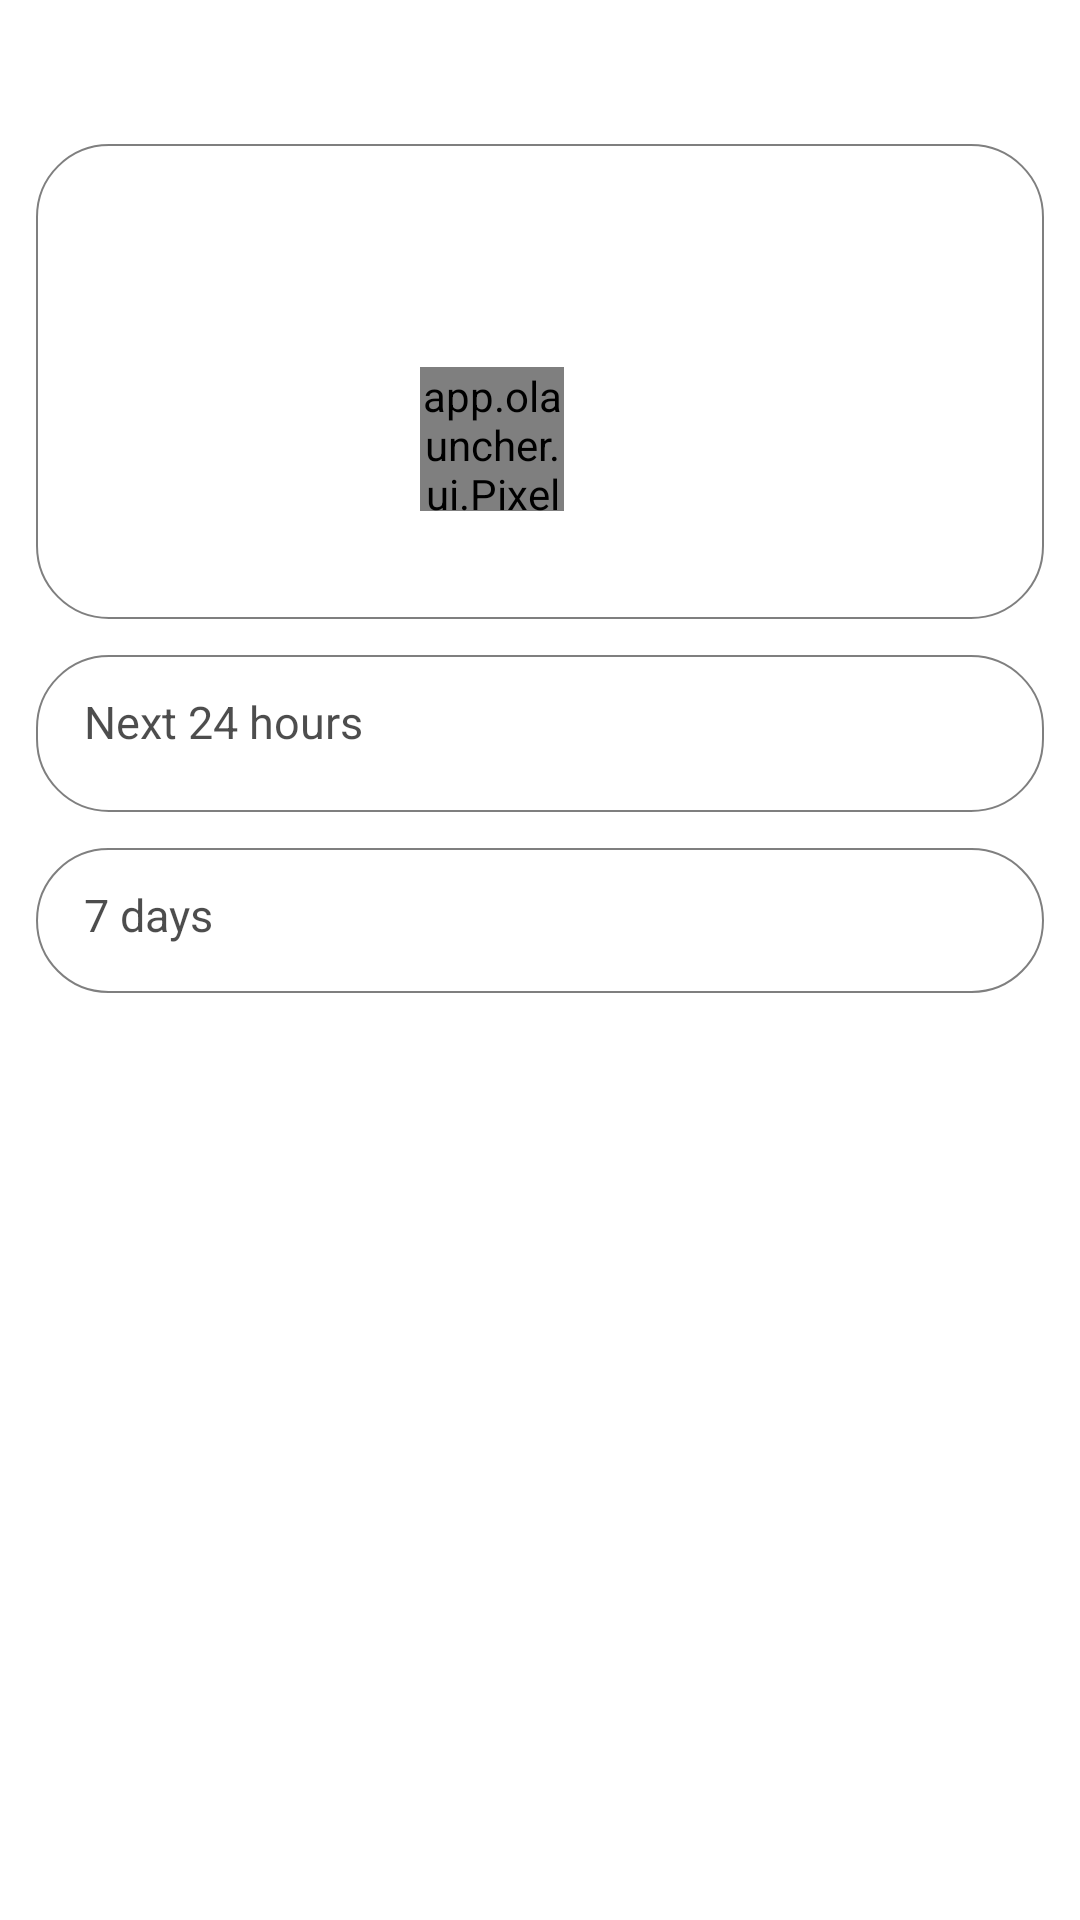

This screen was rendered from an Android layout file. Write that file and the resources it references.
<!-- AndroidManifest.xml: application theme AppTheme -->
<!-- res/layout/fragment_weather.xml -->
<?xml version="1.0" encoding="utf-8"?>
<FrameLayout xmlns:android="http://schemas.android.com/apk/res/android"
    xmlns:tools="http://schemas.android.com/tools"
    android:layout_width="match_parent"
    android:layout_height="match_parent"
    android:background="?attr/primaryShadeDarkColor"
    android:clickable="true"
    android:focusable="true">

    <ScrollView
        android:layout_width="match_parent"
        android:layout_height="match_parent"
        android:overScrollMode="never"
        android:scrollbars="none">

        <LinearLayout
            android:layout_width="match_parent"
            android:layout_height="wrap_content"
            android:orientation="vertical"
            android:paddingVertical="48dp">

            
            <LinearLayout
                android:id="@+id/dayCard"
                android:layout_width="match_parent"
                android:layout_height="wrap_content"
                android:layout_marginHorizontal="12dp"
                android:background="@drawable/rounded_rect_shade_color"
                android:gravity="center_horizontal"
                android:orientation="vertical"
                android:padding="16dp">

                <TextView
                    android:id="@+id/place"
                    style="@style/TextSmall"
                    android:layout_width="wrap_content"
                    android:layout_height="wrap_content"
                    android:singleLine="true"
                    android:layout_marginBottom="2dp"
                    android:textColor="?attr/primaryColor"
                    android:textSize="@dimen/size_body"
                    tools:text="Surry Hills" />

                <TextView
                    android:id="@+id/dayLabel"
                    style="@style/TextSmall"
                    android:layout_width="wrap_content"
                    android:layout_height="wrap_content"
                    android:singleLine="true"
                    android:alpha="0.7"
                    android:textColor="?attr/primaryColor"
                    android:textSize="@dimen/size_body"
                    tools:text="Today · Thu 29 Oct" />

                <LinearLayout
                    android:layout_width="wrap_content"
                    android:layout_height="wrap_content"
                    android:layout_marginTop="12dp"
                    android:gravity="center_vertical"
                    android:orientation="horizontal">

                    <app.olauncher.ui.PixelWeatherView
                        android:id="@+id/dayIcon"
                        android:layout_width="48dp"
                        android:layout_height="48dp" />

                    <TextView
                        android:id="@+id/dayTemp"
                        style="@style/TextLarge"
                        android:layout_width="wrap_content"
                        android:layout_height="wrap_content"
                        android:layout_marginStart="16dp"
                        android:includeFontPadding="false"
                        android:textColor="?attr/primaryColor"
                        android:textSize="@dimen/size_figure"
                        tools:text="19°" />

                    <LinearLayout
                        android:layout_width="wrap_content"
                        android:layout_height="wrap_content"
                        android:layout_marginStart="16dp"
                        android:orientation="vertical">

                        <TextView
                            android:id="@+id/dayCondition"
                            style="@style/TextSmall"
                            android:layout_width="wrap_content"
                            android:layout_height="wrap_content"
                            android:singleLine="true"
                            android:textColor="?attr/primaryColor"
                            android:textSize="@dimen/size_body"
                            tools:text="Partly cloudy" />

                        <TextView
                            android:id="@+id/dayHighLow"
                            style="@style/TextSmall"
                            android:layout_width="wrap_content"
                            android:layout_height="wrap_content"
                            android:singleLine="true"
                            android:alpha="0.7"
                            android:textColor="?attr/primaryColor"
                            android:textSize="@dimen/size_small"
                            tools:text="High 21° · low 11°" />

                        <TextView
                            android:id="@+id/dayFeelsLike"
                            style="@style/TextSmall"
                            android:layout_width="wrap_content"
                            android:layout_height="wrap_content"
                            android:singleLine="true"
                            android:alpha="0.7"
                            android:textColor="?attr/primaryColor"
                            android:textSize="@dimen/size_small"
                            tools:text="Feels like 17°" />
                    </LinearLayout>
                </LinearLayout>

                
                <LinearLayout
                    android:id="@+id/dayStats"
                    android:layout_width="match_parent"
                    android:layout_height="wrap_content"
                    android:layout_marginTop="16dp"
                    android:orientation="vertical" />
            </LinearLayout>

            <LinearLayout
                android:id="@+id/hoursCard"
                android:layout_width="match_parent"
                android:layout_height="wrap_content"
                android:layout_marginHorizontal="12dp"
                android:layout_marginTop="12dp"
                android:background="@drawable/rounded_rect_shade_color"
                android:orientation="vertical"
                android:paddingVertical="12dp">

                <TextView
                    style="@style/TextSmall"
                    android:layout_width="wrap_content"
                    android:layout_height="wrap_content"
                    android:layout_marginHorizontal="16dp"
                    android:alpha="0.7"
                    android:text="@string/weather_next_hours"
                    android:textColor="?attr/primaryColor"
                    android:textSize="@dimen/size_body" />

                
                <HorizontalScrollView
                    android:layout_width="match_parent"
                    android:layout_height="wrap_content"
                    android:layout_marginHorizontal="8dp"
                    android:layout_marginTop="8dp"
                    android:fadingEdgeLength="24dp"
                    android:overScrollMode="never"
                    android:requiresFadingEdge="horizontal"
                    android:scrollbars="none">

                    <LinearLayout
                        android:id="@+id/hoursRow"
                        android:layout_width="wrap_content"
                        android:layout_height="wrap_content"
                        android:orientation="horizontal" />
                </HorizontalScrollView>
            </LinearLayout>

            <LinearLayout
                android:layout_width="match_parent"
                android:layout_height="wrap_content"
                android:layout_marginHorizontal="12dp"
                android:layout_marginTop="12dp"
                android:background="@drawable/rounded_rect_shade_color"
                android:orientation="vertical"
                android:paddingHorizontal="8dp"
                android:paddingVertical="12dp">

                <TextView
                    style="@style/TextSmall"
                    android:layout_width="wrap_content"
                    android:layout_height="wrap_content"
                    android:layout_marginHorizontal="8dp"
                    android:alpha="0.7"
                    android:text="@string/weather_next_days"
                    android:textColor="?attr/primaryColor"
                    android:textSize="@dimen/size_body" />

                <LinearLayout
                    android:id="@+id/daysList"
                    android:layout_width="match_parent"
                    android:layout_height="wrap_content"
                    android:layout_marginTop="4dp"
                    android:orientation="vertical" />
            </LinearLayout>

            <TextView
                android:id="@+id/status"
                style="@style/TextSmall"
                android:layout_width="match_parent"
                android:layout_height="wrap_content"
                android:layout_marginTop="8dp"
                android:alpha="0.6"
                android:gravity="center"
                android:padding="16dp"
                android:textColor="?attr/primaryColor"
                android:textSize="@dimen/size_small"
                tools:text="Updated 3:12 pm · Open-Meteo · tap to refresh" />

        </LinearLayout>
    </ScrollView>
</FrameLayout>
<!-- resources referenced by this layout -->
<resources>
  <dimen name="size_body">15sp</dimen>
  <dimen name="size_figure">40sp</dimen>
  <dimen name="size_small">13sp</dimen>
  <!-- drawable rounded_rect_shade_color (drawable) -->
  <?xml version="1.0" encoding="utf-8"?>
  <shape xmlns:android="http://schemas.android.com/apk/res/android"
      android:shape="rectangle">
      <solid android:color="?attr/primaryShadeDarkColor" />
      <corners android:radius="@dimen/radius_large" />
      <stroke
          android:width="0.5dp"
          android:color="?attr/primaryColorTrans50" />
  </shape>
  <string name="weather_next_days">7 days</string>
  <string name="weather_next_hours">Next 24 hours</string>
  <style name="TextLarge" parent="TextDefault">
          <item name="android:fontFamily">sans-serif-light</item>
          <item name="android:textSize">@dimen/text_large</item>
      </style>
  <style name="TextSmall" parent="TextDefault">
          <item name="android:textSize">@dimen/text_small</item>
      </style>
  <dimen name="radius_large">24dp</dimen>
  <dimen name="text_large">26sp</dimen>
  <dimen name="text_small">14sp</dimen>
  <style name="WindowAnimationTransition">
          <item name="android:windowEnterAnimation">@android:anim/fade_in</item>
          <item name="android:windowExitAnimation">@android:anim/fade_out</item>
      </style>
  <color name="black">#000000</color>
  <color name="blackInverse">#FFFFFF</color>
  <color name="blackInverseTrans50">#80FFFFFF</color>
  <color name="blackTrans50">#80000000</color>
  <color name="blackTrans80">#CC000000</color>
  <color name="blackInverseTrans80">#CCFFFFFF</color>
  <color name="blackInverseTrans90">#E6FFFFFF</color>
  <color name="blackInverseTrans10">#1AFFFFFF</color>
  <color name="blackInverseTrans25">#40FFFFFF</color>
  <style name="AppPickerDialog" parent="android:ThemeOverlay.Material.Dialog.Alert">
          <item name="android:windowBackground">@drawable/dialog_window</item>
          <item name="android:backgroundDimAmount">0.7</item>
          <item name="android:colorAccent">?attr/primaryColor</item>
          <item name="android:textColorPrimary">?attr/primaryColor</item>
          <item name="android:buttonBarButtonStyle">@style/AppPickerButton</item>
      </style>
  <style name="AppDialogTitle">
          <item name="android:maxLines">2</item>
          <item name="android:ellipsize">end</item>
          <item name="android:textAppearance">@style/AppDialogTitleText</item>
      </style>
  <style name="AppDialogButton.Boxed">
          <item name="android:background">@drawable/rounded_box</item>
          <item name="android:paddingLeft">24dp</item>
          <item name="android:paddingRight">24dp</item>
          <item name="android:minHeight">40dp</item>
          <item name="android:layout_marginStart">8dp</item>
      </style>
  <style name="AppPickerButton" parent="android:Widget.Material.Button.Borderless">
          <item name="android:textColor">?attr/primaryColor</item>
          <item name="android:textAllCaps">false</item>
          <item name="android:textSize">@dimen/size_body</item>
      </style>
  <style name="AppDialogTitleText" parent="TextAppearance.AppCompat.Title">
          <item name="android:fontFamily">sans-serif-light</item>
          <item name="android:textSize">@dimen/size_large</item>
          <item name="android:textColor">?attr/primaryColor</item>
      </style>
  <!-- drawable rounded_box (drawable) -->
  <?xml version="1.0" encoding="utf-8"?>
  <shape xmlns:android="http://schemas.android.com/apk/res/android"
      android:shape="rectangle">
      <corners android:radius="16dp" />
      <stroke
          android:width="1dp"
          android:color="?attr/primaryColorTrans50" />
  </shape>
  <dimen name="size_large">26sp</dimen>
</resources>
